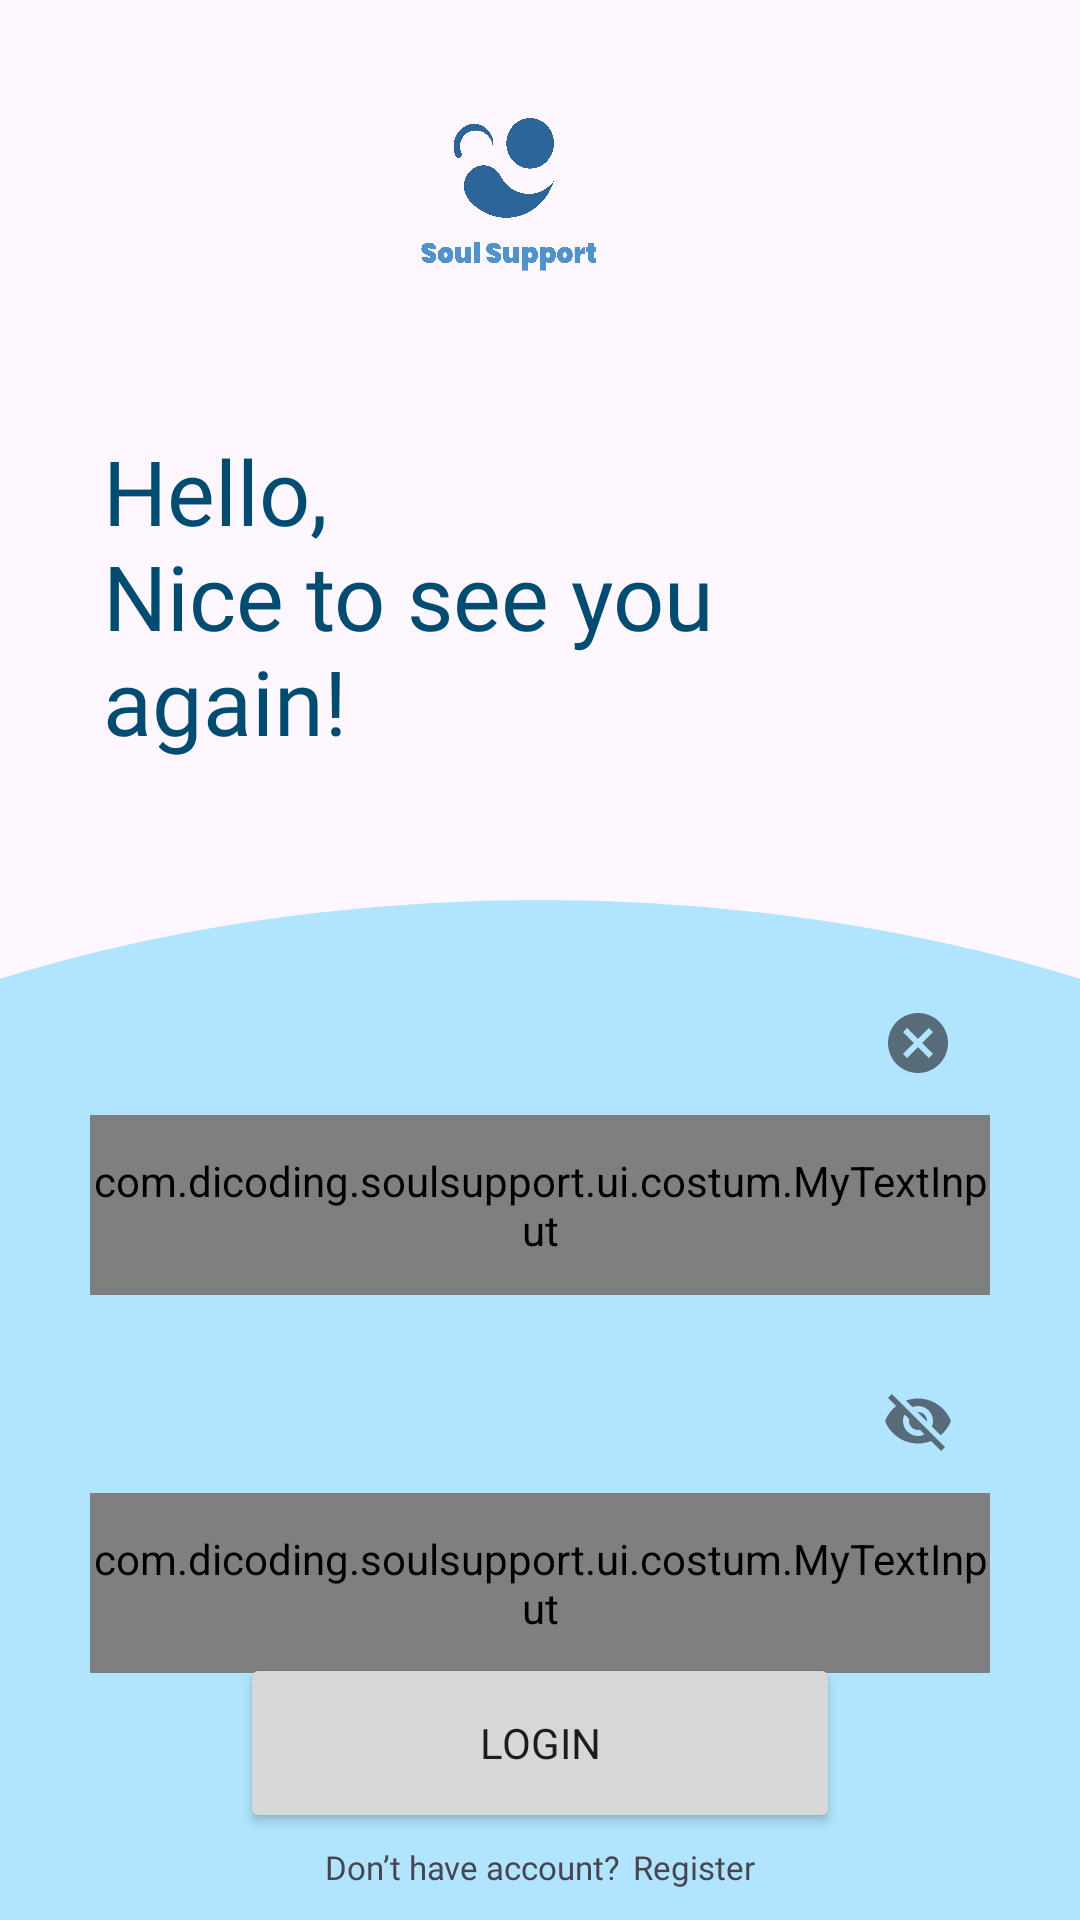

Android layout source for this screen:
<!-- AndroidManifest.xml: application theme Theme.SoulSupport -->
<!-- res/layout/activity_login.xml -->
<?xml version="1.0" encoding="utf-8"?>
<androidx.constraintlayout.widget.ConstraintLayout xmlns:android="http://schemas.android.com/apk/res/android"
    xmlns:app="http://schemas.android.com/apk/res-auto"
    xmlns:tools="http://schemas.android.com/tools"
    android:layout_width="match_parent"
    android:orientation="vertical"
    android:layout_height="match_parent"
    tools:context=".ui.auth.login.LoginActivity">

    <ImageView
        android:id="@+id/curvedImageView"
        android:layout_width="match_parent"
        android:layout_height="match_parent"
        android:layout_marginTop="200dp"
        android:scaleType="fitEnd"
        android:src="@drawable/curved2_img"
        app:layout_constraintBottom_toBottomOf="parent"
        app:layout_constraintEnd_toEndOf="parent"
        app:layout_constraintStart_toStartOf="parent"
        app:layout_constraintTop_toTopOf="parent"
        android:contentDescription="@string/login" />

    <ImageView
        android:id="@+id/ivLogo"
        android:layout_width="70dp"
        android:layout_height="65dp"
        android:layout_marginTop="32dp"
        android:layout_marginEnd="156dp"
        android:background="@drawable/logo_ss"
        android:foregroundGravity="center"
        app:layout_constraintEnd_toEndOf="parent"
        app:layout_constraintLeft_toLeftOf="parent"
        app:layout_constraintTop_toTopOf="parent"
        android:contentDescription="@string/login" />

    <TextView
        android:id="@+id/text"
        android:layout_width="270dp"
        android:layout_height="wrap_content"
        android:layout_marginTop="8dp"
        android:fontFamily="@font/poppins_bold"
        android:text="@string/desc_login"
        android:textAppearance="@style/TextAppearance.AppCompat.Headline"
        android:textColor="@color/primary_900"
        android:textSize="30sp"
        app:layout_constraintBottom_toTopOf="@+id/progressBar"
        app:layout_constraintEnd_toEndOf="parent"
        app:layout_constraintHorizontal_bias="0.382"
        app:layout_constraintStart_toStartOf="parent"
        app:layout_constraintTop_toBottomOf="@id/ivLogo"
        app:layout_constraintVertical_bias="0.365" />

    <com.google.android.material.textfield.TextInputLayout
        android:id="@+id/textInputLayout"
        style="@style/Widget.MaterialComponents.TextInputLayout.OutlinedBox"
        android:layout_width="300dp"
        android:layout_height="wrap_content"
        android:layout_marginTop="70dp"
        app:endIconMode="clear_text"
        app:helperTextEnabled="true"
        app:layout_constraintEnd_toEndOf="parent"
        app:layout_constraintStart_toStartOf="parent"
        app:layout_constraintTop_toBottomOf="@+id/text"
        app:startIconDrawable="@drawable/ic_email">

        <com.dicoding.soulsupport.ui.costum.MyTextInput
            android:id="@+id/ed_login_email"
            android:layout_width="300dp"
            android:layout_height="60dp"
            android:fontFamily="@font/poppins_regular"
            android:hint="@string/email"
            android:inputType="textEmailAddress"
            android:maxLines="1" />
    </com.google.android.material.textfield.TextInputLayout>

    <com.google.android.material.textfield.TextInputLayout
        android:id="@+id/ln_in_password"
        style="@style/Widget.MaterialComponents.TextInputLayout.OutlinedBox"
        android:layout_width="300dp"
        android:layout_height="wrap_content"
        android:layout_marginTop="18dp"
        android:hint="@string/password"
        app:endIconMode="password_toggle"
        app:helperTextEnabled="true"
        app:layout_constraintEnd_toEndOf="@+id/textInputLayout"
        app:layout_constraintStart_toStartOf="@+id/textInputLayout"
        app:layout_constraintTop_toBottomOf="@+id/textInputLayout"
        app:startIconDrawable="@drawable/ic_lock">

        <com.dicoding.soulsupport.ui.costum.MyTextInput
            android:id="@+id/ed_login_password"
            android:layout_width="300dp"
            android:layout_height="60dp"
            android:ems="10"
            android:fontFamily="@font/poppins_regular"
            android:inputType="textPassword"
            tools:ignore="TextContrastCheck" />
    </com.google.android.material.textfield.TextInputLayout>

    <Button
        android:id="@+id/btn_login_masuk"
        android:layout_width="200dp"
        android:layout_height="60dp"
        android:layout_marginBottom="36dp"
        android:contentDescription="@string/login"
        android:fontFamily="@font/poppins_bold"
        android:text="@string/login"
        android:textAllCaps="true"
        app:layout_constraintBottom_toBottomOf="parent"
        app:layout_constraintEnd_toEndOf="parent"
        app:layout_constraintStart_toStartOf="parent"
        app:layout_constraintTop_toBottomOf="@+id/ln_in_password" />

    <LinearLayout
        android:id="@+id/linkRegister"
        android:layout_width="wrap_content"
        android:layout_height="wrap_content"
        android:layout_marginTop="4dp"
        android:orientation="horizontal"
        app:layout_constraintEnd_toEndOf="@+id/btn_login_masuk"
        app:layout_constraintStart_toStartOf="@+id/btn_login_masuk"
        app:layout_constraintTop_toBottomOf="@+id/btn_login_masuk">

        <TextView
            android:id="@+id/desc_signup"
            android:layout_width="wrap_content"
            android:layout_height="wrap_content"
            android:fontFamily="@font/poppins_regular"
            android:text="@string/dont_have_account"
            android:textSize="11sp" />

        <TextView
            android:id="@+id/link_signup"
            android:layout_width="wrap_content"
            android:layout_height="wrap_content"
            android:layout_marginStart="4dp"
            android:fontFamily="@font/poppins_medium"
            android:text="@string/register"
            android:textSize="11sp" />
    </LinearLayout>

    <View
        android:id="@+id/content_view"
        android:layout_width="match_parent"
        android:layout_height="wrap_content"
        android:backgroundTint="@color/black"
        app:layout_constraintTop_toBottomOf="@+id/linkRegister" />

    <ProgressBar
        android:id="@+id/progressBar"
        style="?android:attr/progressBarStyle"
        android:layout_width="wrap_content"
        android:layout_height="wrap_content"
        android:visibility="gone"
        app:layout_constraintBottom_toBottomOf="parent"
        app:layout_constraintEnd_toEndOf="parent"
        app:layout_constraintStart_toStartOf="parent"
        app:layout_constraintTop_toTopOf="parent"
        tools:visibility="visible" />

</androidx.constraintlayout.widget.ConstraintLayout>
<!-- resources referenced by this layout -->
<resources>
  <color name="black">#FF000000</color>
  <color name="primary_900">#004c73</color>
  <!-- drawable curved2_img (drawable) -->
  <layer-list xmlns:android="http://schemas.android.com/apk/res/android">
      <item
          android:top="100dp"
          android:right="-200dp"
          android:left="-200dp"
          android:bottom="-100dp">
          <shape android:shape="oval">
              <solid android:color="@color/primary_200" />
          </shape>
      </item>
  </layer-list>
  <!-- drawable logo_ss: png bitmap (drawable, 97333 bytes) -->
  <string name="desc_login">Hello, \nNice to see you \again!</string>
  <string name="dont_have_account">Don’t have account?</string>
  <string name="email">Email</string>
  <string name="login">Login</string>
  <string name="password">Password</string>
  <string name="register">Register</string>
  <style name="Theme.SoulSupport" parent="Base.Theme.SoulSupport" />
  <color name="primary_200">#b0e4ff</color>
  <style name="Base.Theme.SoulSupport" parent="Theme.Material3.DayNight.NoActionBar">
          
          
      </style>
</resources>
